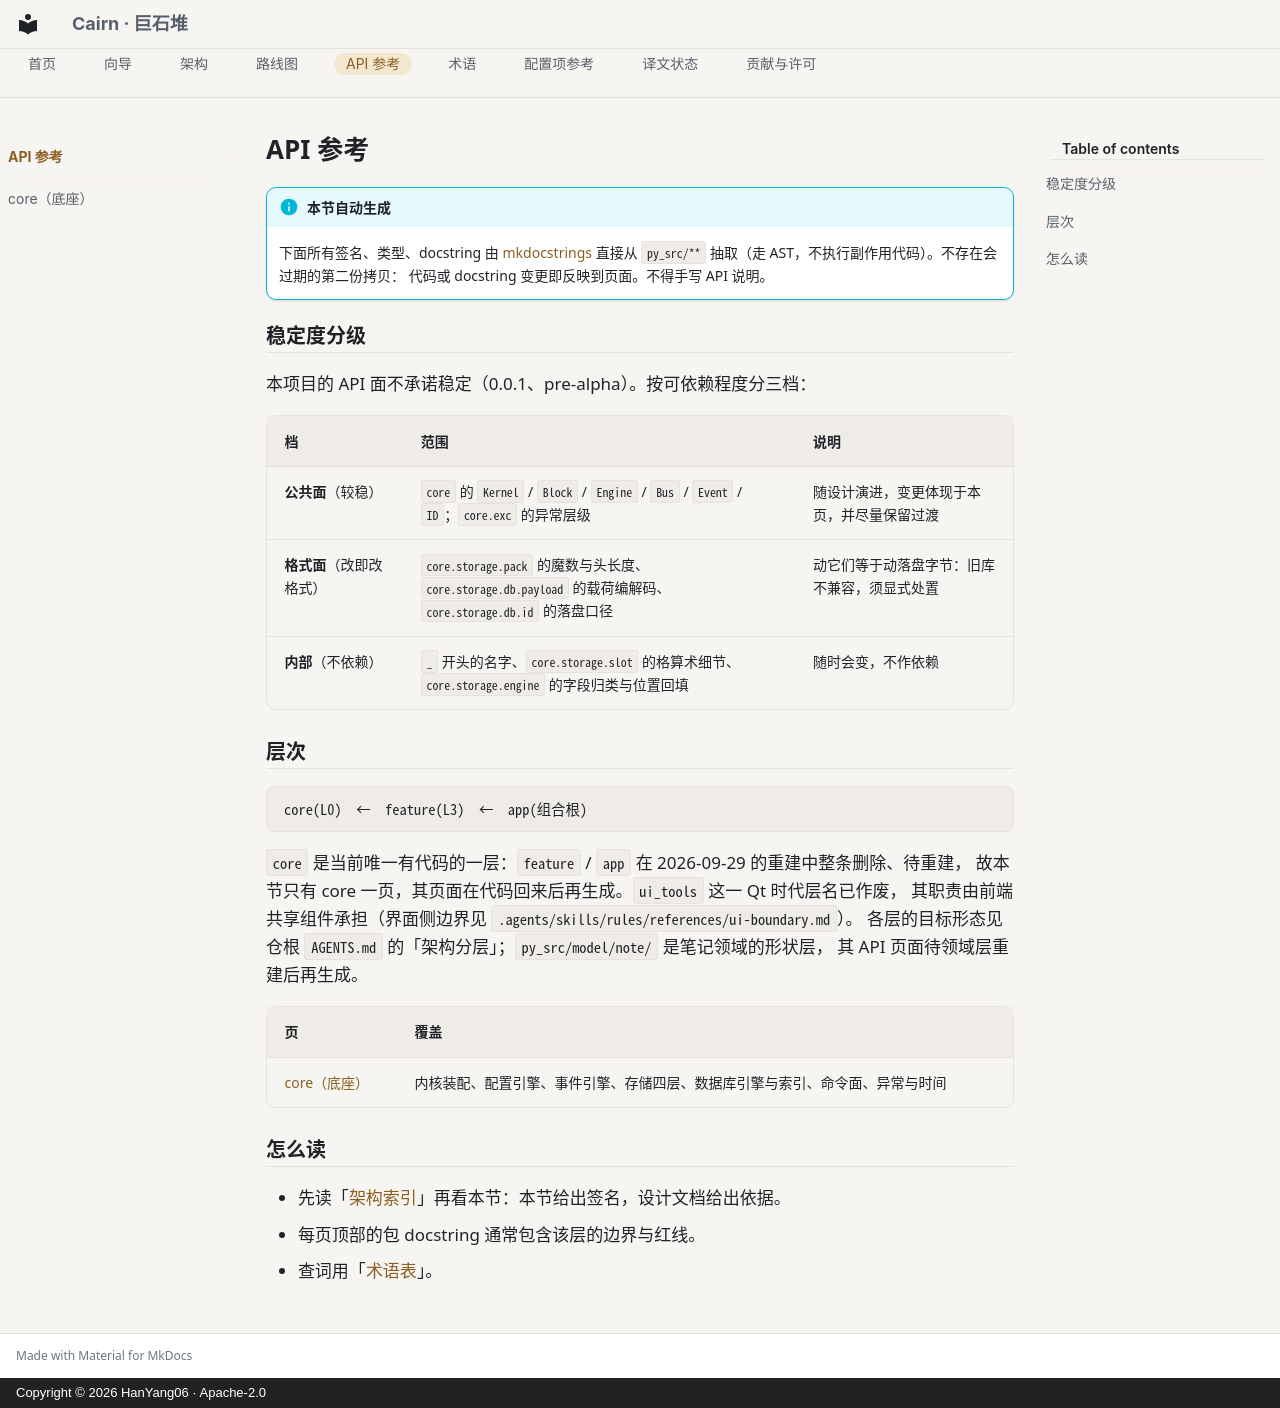

repository: HanYang06/Cairn · page: api/index.html · generator: mkdocs · copyright: Copyright © 2026 HanYang06 · Apache-2.0

<!-- SPDX-FileCopyrightText: 2026 HanYang06 -->
<!-- SPDX-License-Identifier: Apache-2.0 -->

# API 参考

!!! info "本节自动生成"

    下面所有签名、类型、docstring 由 [mkdocstrings](https://mkdocstrings.github.io/)
    直接从 `py_src/**` 抽取（走 AST，不执行副作用代码）。不存在会过期的第二份拷贝：
    代码或 docstring 变更即反映到页面。不得手写 API 说明。

## 稳定度分级

本项目的 API 面不承诺稳定（0.0.1、pre-alpha）。按可依赖程度分三档：

| 档 | 范围 | 说明 |
|---|---|---|
| **公共面**（较稳） | `core` 的 `Kernel` / `Block` / `Engine` / `Bus` / `Event` / `ID`；`core.exc` 的异常层级 | 随设计演进，变更体现于本页，并尽量保留过渡 |
| **格式面**（改即改格式） | `core.storage.pack` 的魔数与头长度、`core.storage.db.payload` 的载荷编解码、`core.storage.db.id` 的落盘口径 | 动它们等于动落盘字节：旧库不兼容，须显式处置 |
| **内部**（不依赖） | `_` 开头的名字、`core.storage.slot` 的格算术细节、`core.storage.engine` 的字段归类与位置回填 | 随时会变，不作依赖 |

## 层次

```text
core(L0)  ←  feature(L3)  ←  app(组合根)
```

`core` 是当前唯一有代码的一层：`feature` / `app` 在 2026-09-29 的重建中整条删除、待重建，
故本节只有 core 一页，其页面在代码回来后再生成。`ui_tools` 这一 Qt 时代层名已作废，
其职责由前端共享组件承担（界面侧边界见 `.agents/skills/rules/references/ui-boundary.md`）。
各层的目标形态见仓根 `AGENTS.md` 的「架构分层」；`py_src/model/note/` 是笔记领域的形状层，
其 API 页面待领域层重建后再生成。

| 页 | 覆盖 |
|---|---|
| [core（底座）](core.md) | 内核装配、配置引擎、事件引擎、存储四层、数据库引擎与索引、命令面、异常与时间 |

## 怎么读

- 先读「[架构索引](../architecture/index.md)」再看本节：本节给出签名，设计文档给出依据。
- 每页顶部的包 docstring 通常包含该层的边界与红线。
- 查词用「[术语表](../reference/glossary.md)」。
